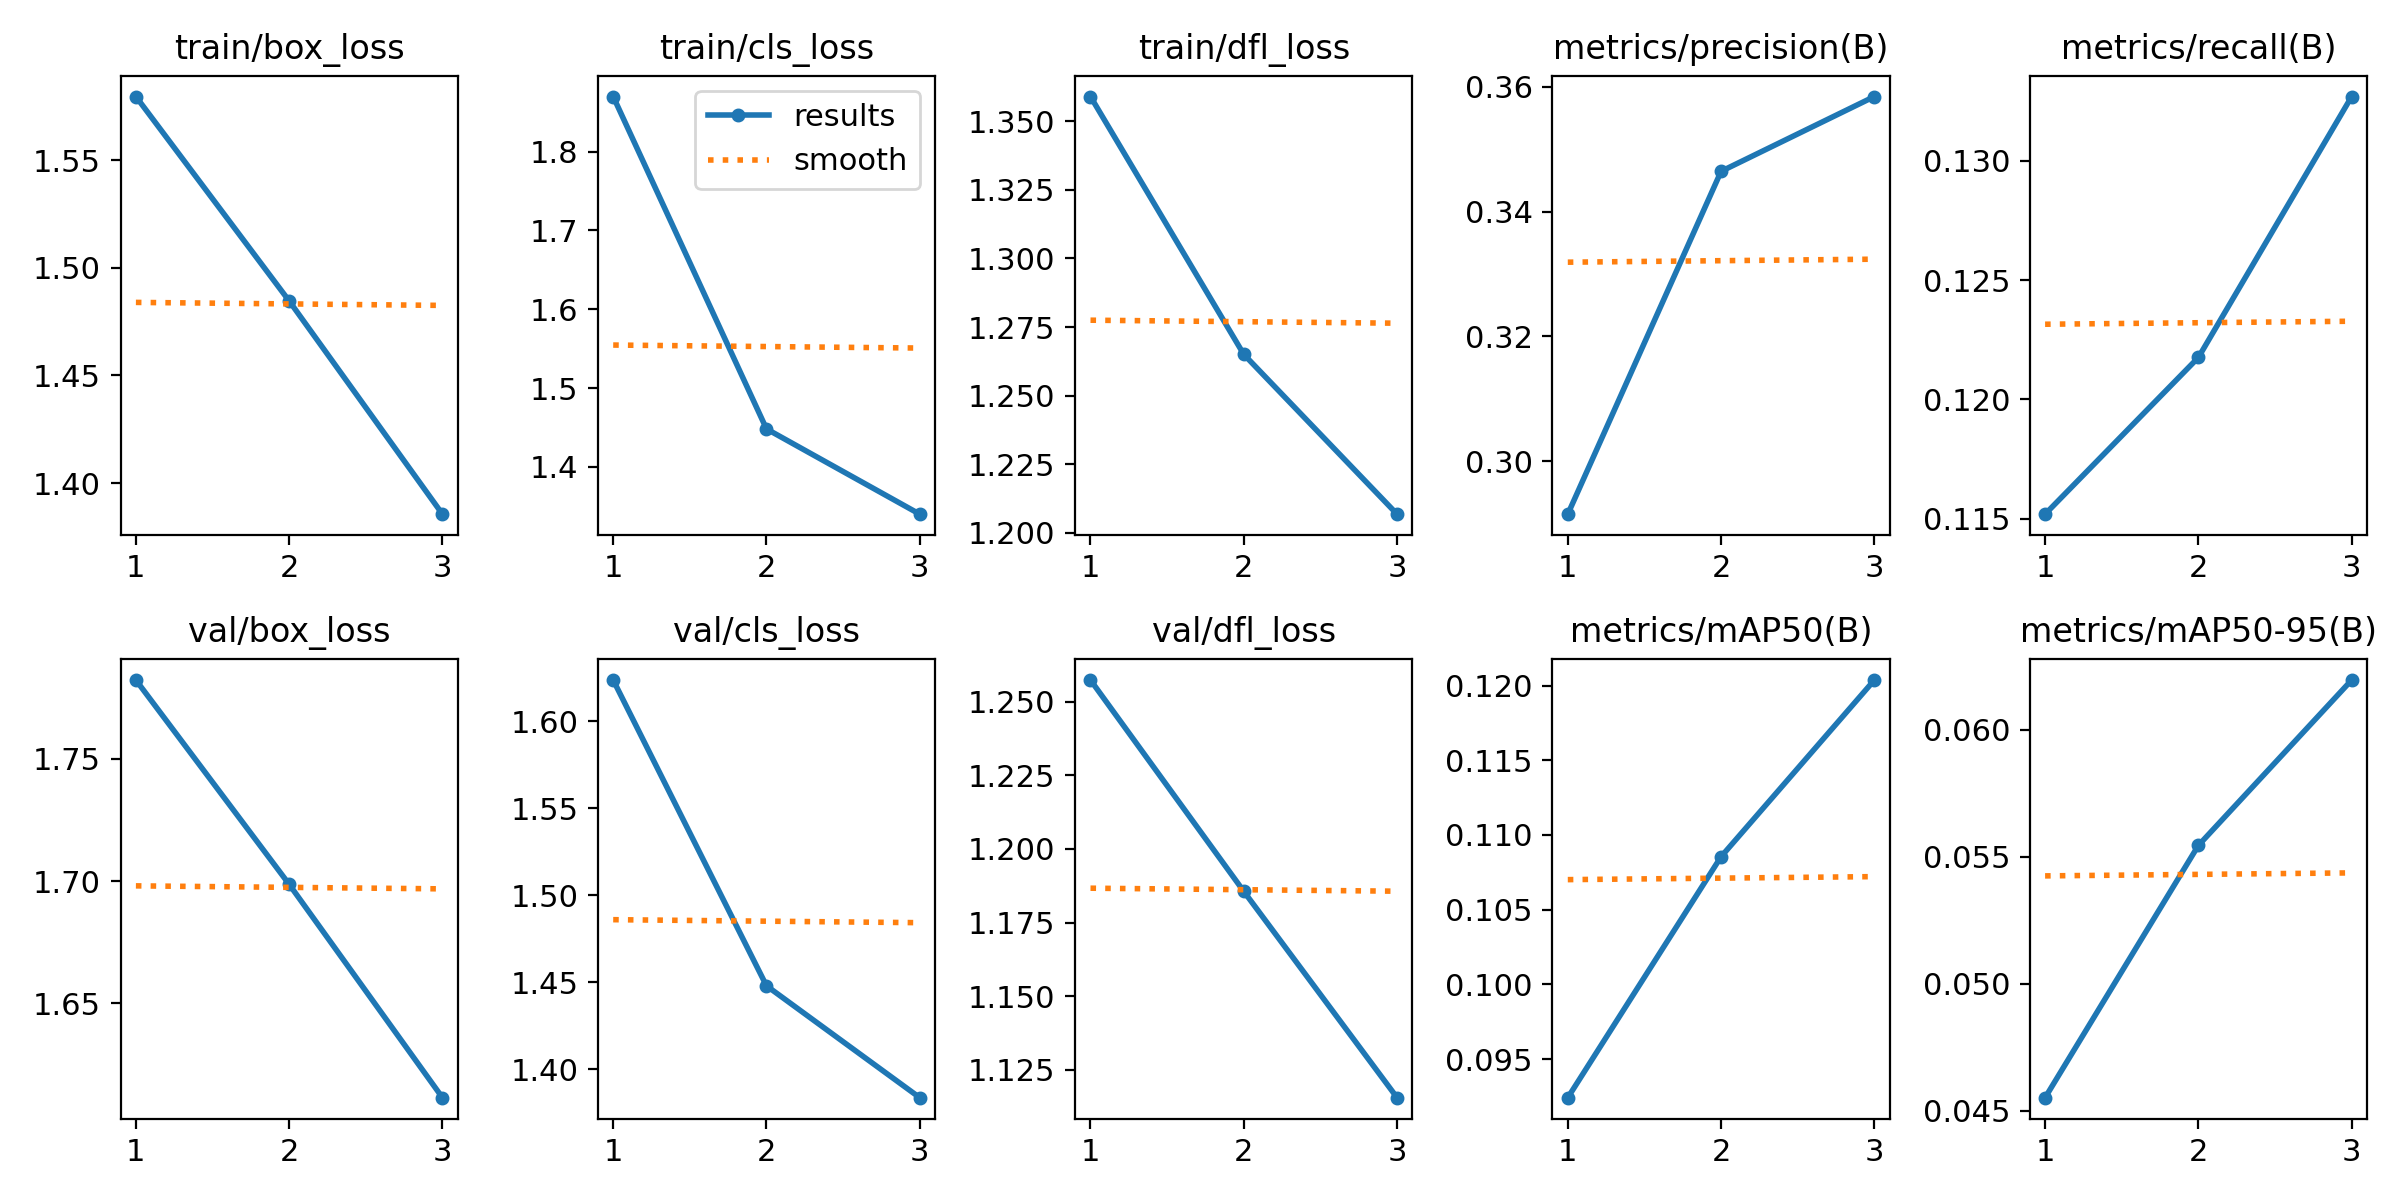

The data file committed next to this chart (first rows):
epoch, time, train/box_loss, train/cls_loss, train/dfl_loss, metrics/precision(B), metrics/recall(B), metrics/mAP50(B), metrics/mAP50-95(B), val/box_loss, val/cls_loss, val/dfl_loss, lr/pg0, lr/pg1, lr/pg2
1, 106.4, 1.58, 1.87, 1.359, 0.2915, 0.1152, 0.09242, 0.04551, 1.782, 1.624, 1.257, 0.0006651, 0.0006651, 0.0006651
2, 211.8, 1.485, 1.448, 1.265, 0.3464, 0.1218, 0.1085, 0.05544, 1.699, 1.448, 1.186, 0.0008923, 0.0008923, 0.0008923
3, 325.5, 1.386, 1.34, 1.207, 0.3584, 0.1327, 0.1204, 0.06195, 1.612, 1.384, 1.115, 0.0006795, 0.0006795, 0.0006795
